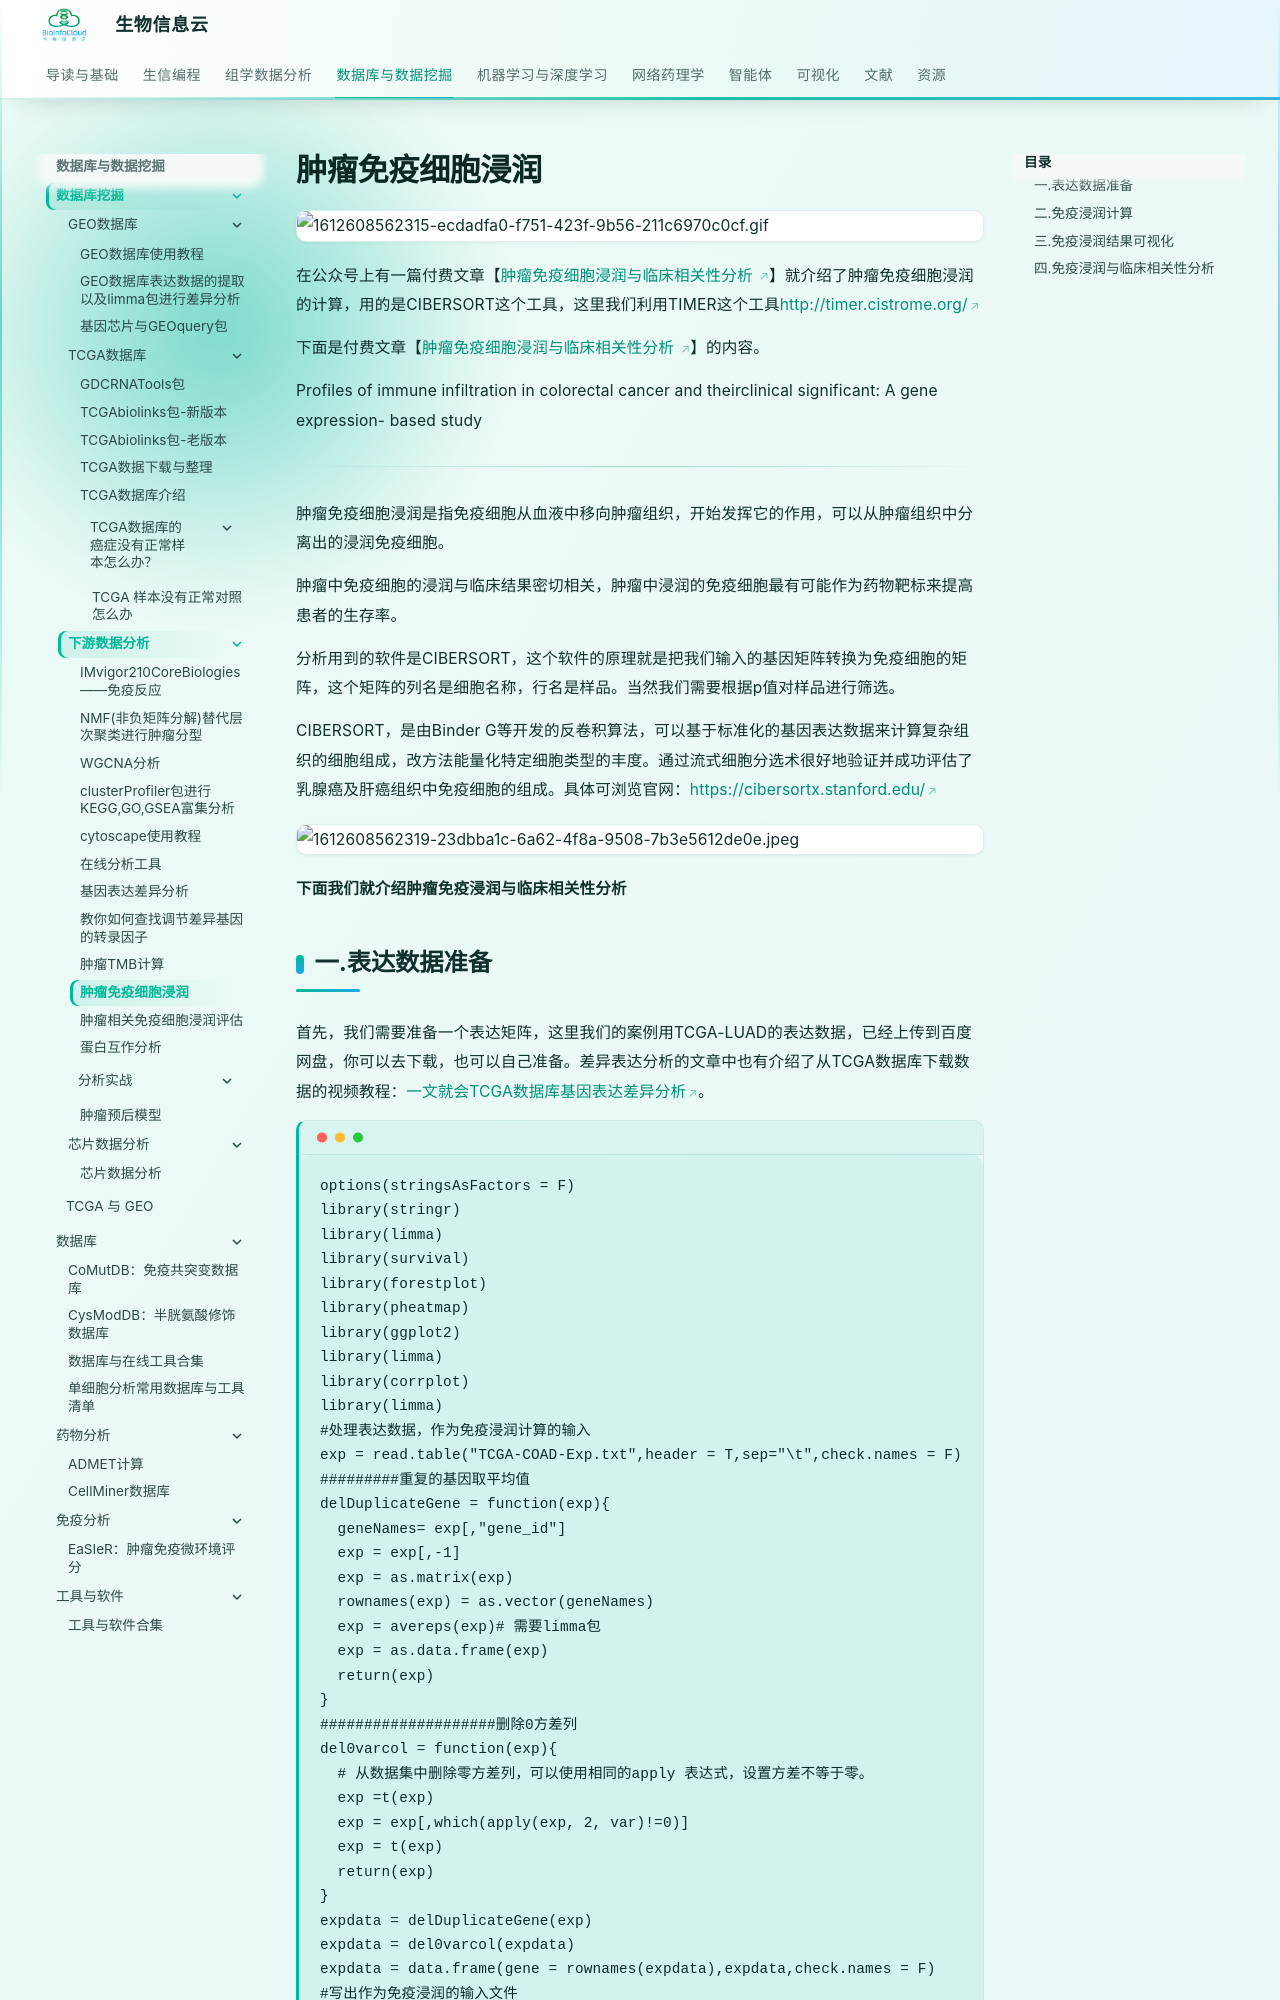

repository: BioInfoCloud/note · page: database-mining/downstream-analysis/tumor-immune-cell-infiltration/index.html · generator: mkdocs

# 肿瘤免疫细胞浸润

![1612608562315-ecdadfa0-f751-423f-9b56-211c6970c0cf.gif](./img/tumor-immune-cell-infiltration/1612608562315-ecdadfa0-f751-423f-9b56-211c6970c0cf-188515.gif)

在公众号上有一篇付费文章【[肿瘤免疫细胞浸润与临床相关性分析 ](https://mp.weixin.qq.com/s/S7kg3jjVZ2ZZwK6qJZYXBQ)】就介绍了肿瘤免疫细胞浸润的计算，用的是CIBERSORT这个工具，这里我们利用TIMER这个工具[http://timer.cistrome.org/](http://timer.cistrome.org/)

下面是付费文章【[肿瘤免疫细胞浸润与临床相关性分析 ](https://mp.weixin.qq.com/s/S7kg3jjVZ2ZZwK6qJZYXBQ)】的内容。

Profiles of immune infiltration in colorectal cancer and theirclinical significant: A gene expression- based study

---

肿瘤免疫细胞浸润是指免疫细胞从血液中移向肿瘤组织，开始发挥它的作用，可以从肿瘤组织中分离出的浸润免疫细胞。

肿瘤中免疫细胞的浸润与临床结果密切相关，肿瘤中浸润的免疫细胞最有可能作为药物靶标来提高患者的生存率。

分析用到的软件是CIBERSORT，这个软件的原理就是把我们输入的基因矩阵转换为免疫细胞的矩阵，这个矩阵的列名是细胞名称，行名是样品。当然我们需要根据p值对样品进行筛选。

CIBERSORT，是由Binder G等开发的反卷积算法，可以基于标准化的基因表达数据来计算复杂组织的细胞组成，改方法能量化特定细胞类型的丰度。通过流式细胞分选术很好地验证并成功评估了乳腺癌及肝癌组织中免疫细胞的组成。具体可浏览官网：[https://cibersortx.stanford.edu/](https://cibersortx.stanford.edu/)

![1612608562319-23dbba1c-6a62-4f8a-9508-7b3e5612de0e.jpeg](./img/tumor-immune-cell-infiltration/1612608562319-23dbba1c-6a62-4f8a-9508-7b3e5612de0e-817069.jpeg)

**下面我们就介绍****肿瘤免疫浸润与临床相关性分析**

## 一.表达数据准备

首先，我们需要准备一个表达矩阵，这里我们的案例用TCGA-LUAD的表达数据，已经上传到百度网盘，你可以去下载，也可以自己准备。差异表达分析的文章中也有介绍了从TCGA数据库下载数据的视频教程：[一文就会TCGA数据库基因表达差异分析](http://mp.weixin.qq.com/s?__biz=MzA4NDAzODkzMA==&mid=2651264493&idx=1&sn=2164cc4d202fc081551f8918c8cbd7a4&chksm=841ef190b36978866b9bd71a989960370614bf234453b3bd070a56fbe324deb4ecaea2305923&scene=21#wechat_redirect)。

```plain
options(stringsAsFactors = F)
library(stringr)
library(limma)
library(survival)
library(forestplot)
library(pheatmap)
library(ggplot2)
library(limma)
library(corrplot)
library(limma)
#处理表达数据，作为免疫浸润计算的输入
exp = read.table("TCGA-COAD-Exp.txt",header = T,sep="\t",check.names = F)
#########重复的基因取平均值
delDuplicateGene = function(exp){
  geneNames= exp[,"gene_id"]
  exp = exp[,-1]
  exp = as.matrix(exp)
  rownames(exp) = as.vector(geneNames)
  exp = avereps(exp)# 需要limma包
  exp = as.data.frame(exp)
  return(exp)
}
####################删除0方差列
del0varcol = function(exp){
  # 从数据集中删除零方差列，可以使用相同的apply 表达式，设置方差不等于零。
  exp =t(exp)
  exp = exp[,which(apply(exp, 2, var)!=0)]
  exp = t(exp)
  return(exp)
}
expdata = delDuplicateGene(exp)
expdata = del0varcol(expdata)
expdata = data.frame(gene = rownames(expdata),expdata,check.names = F)
#写出作为免疫浸润的输入文件
write.table(expdata,file = "as.ImmueInputExp.txt",row.names = F,sep = "\t")
```

上面代码中TCGA-COAD-Exp.txt文件，没有去掉重复的基因，所以我们需要处理一下，也同时删除没有表达的基因。输出的as.ImmueInputExp.txt文件就作为计算免疫细胞浸润的比例文件，第一列是基因名称，其他列是样本名称。
